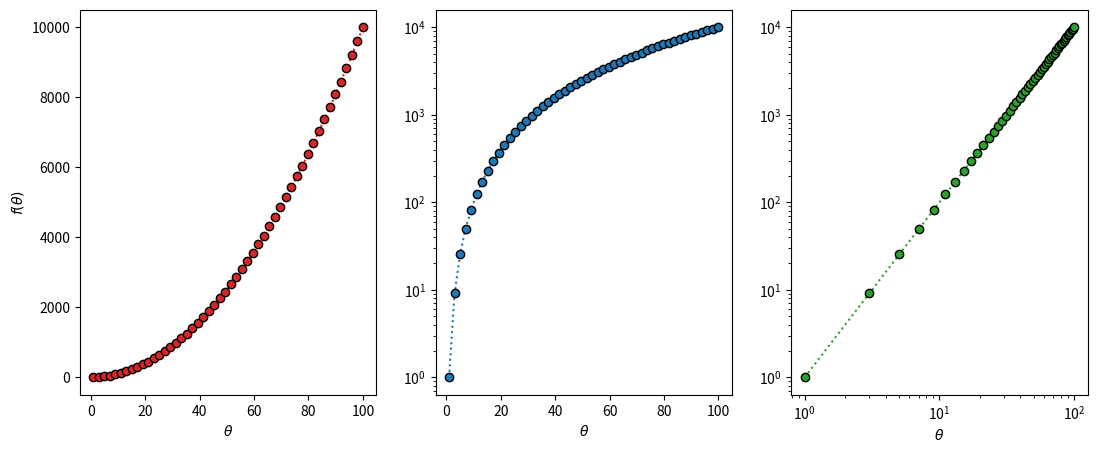
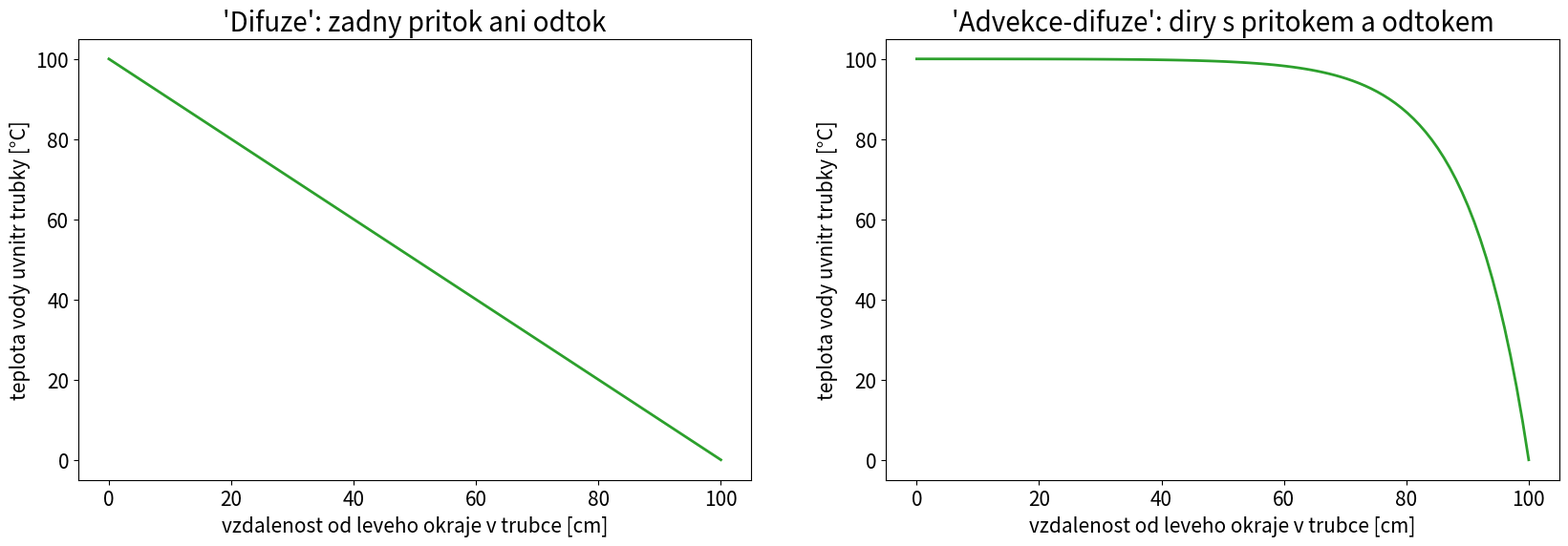
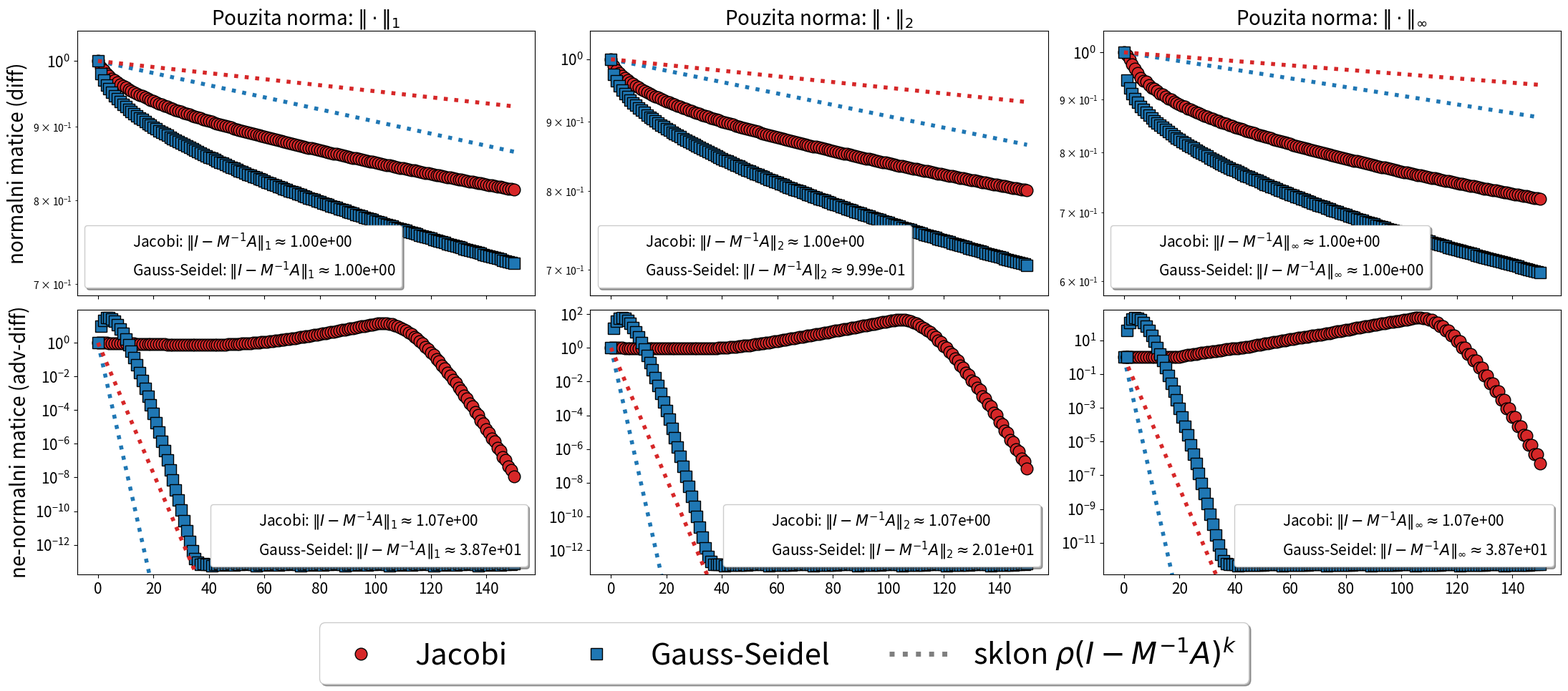

Here is the Python script that generated these plots, in order:
import numpy as np
import matplotlib.pyplot as plt

def jacobi_method(A, b, x0, n_iter):
    '''
    Implementace Jacobiho metody pro reseni "Ax=b" (*), ktera provede "n_iter" iteraci s pocatecnim odhadem "x0".

    Input
    -------
    A :  np.array dimenze "n-krat-n" s prvky np.float64. matice soustavy (*). Predpokladame, A je regularni a ze diagonalni prvky jsou nenulove.
    b :  np.array dimenze "n" s prvky np.float64. prava strana soustavy (*)
    x0 :  np.array dimenze "n" s prvky np.float64. pocatecni odhad na reseni soustavy (*)
    n_iter :  np.int32. Pocet iteraci algoritmu, n_iter > 0

    Output
    -------
    x_approx : np.array dimenze "(n_iter+1)-krat-n". Musi platit "x_approx[i,:] = xi", kde "xi" je i-ta aproximace (tj. na vystupu vracime celou posloupnost aproximaci, vcetne te nulte)
    '''
    x_approx = np.zeros((n_iter + 1, len(x0)))
    M = np.diag(np.diag(A))
    N = M - A

    x_approx[0, :] = x0
    for k in range(n_iter):
        x_approx[k + 1, :] = np.linalg.solve(M, N @ x_approx[k, :] + b)

    return x_approx


def test_jacobi_method():
    x0 = np.array([0, 0, 0, 0])
    n_iter = 3

    A1 = np.array([[4, 0, 0, 0], [0, 3, 0, 0], [0, 0, 2, 0], [0, 0, 0, 1]])
    b1 = np.array([1, 1, 1, 1])
    x_approx1 = jacobi_method(A1, b1, x0, n_iter)
    assert x_approx1.shape == (4, 4), \
        "Output 'jacobi_method()' pro matici 4x4 a 'n_iter = 3' by mel mit rozmery 4x4, ale ma output rozmeru {}".format(x_approx1.shape)
    assert np.linalg.norm(x_approx1[0, :] - x0) < 1e-10, \
        "Podle anotace funkce 'jacobi_method()' by melo platit 'x_approx[0,:] == x0', ale kod nam vraci \n x_approx[0,:] = {}  a  x0 = {}".format(x_approx1[0, :], x0)
    assert np.linalg.norm(A1 @ x_approx1[1, :] - b1) < 1e-10, \
        "Pro 'A' diagonalni by mela Jacobiho metoda zkonvergovat v prvni iteraci, ale to se nedeje"

    A2 = np.array([[3, -1, 0, 0], [-1, 3, -1, 0], [0, -1, 3, -1], [0, 0, -1, 3]])
    b2 = np.array([1, 1, 1, 1])
    x_approx2 = jacobi_method(A2, b2, x0, n_iter)
    x1 = np.linalg.solve(np.diag(np.diag(A2)), b2)
    assert np.linalg.norm(x_approx2[1, :] - x1) < 1e-10, \
        "Pro 'x0 = 0' by mela Jacobiho metoda v prvni iteraci dat 'x1 = D^{-1} x0', ale to se nedeje"
    x2 = np.linalg.solve(np.diag(np.diag(A2)), (np.diag(np.diag(A2)) - A2) @ x1 + b2)
    assert np.linalg.norm(x_approx2[2, :] - x2) < 1e-10, \
        "Jacobiho metoda nepocita spravne - porad se s cvicicim"

    return "funkce 'jacobi_method()' je OK"

test_jacobi_method()

def gauss_seidel_method(A, b, x0, n_iter):
    '''
    Implementace metody Gauss-Seidel pro reseni "Ax=b", ktera provede "n_iter" iteraci s pocatecnim odhadem "x0".

    Input
    -------
    A :  np.array dimenze "n-krat-n" s prvky np.float64. matice soustavy (*). Predpokladame, A je regularni a ze diagonalni prvky jsou nenulove.
    b :  np.array dimenze "n" s prvky np.float64. prava strana soustavy (*)
    x0 :  np.array dimenze "n" s prvky np.float64. pocatecni odhad na reseni soustavy (*)
    n_iter :  np.int32. Pocet iteraci algoritmu, n_iter > 0

    Output
    -------
    x_approx : np.array dimenze "(n_iter+1)-krat-n". Musi platit "x_approx[i,:] = xi", kde "xi" je i-ta aproximace (tj. na vystupu vracime celou posloupnost aproximaci, vcetne te nulte)
    '''
    x_approx = np.zeros((n_iter + 1, len(x0)))
    M = np.tril(A)
    N = M - A

    x_approx[0, :] = x0
    for k in range(n_iter):
        x_approx[k + 1, :] = np.linalg.solve(M, N @ x_approx[k, :] + b)

    return x_approx

def test_gauss_seidel_method():
    x0 = np.array([0, 0, 0, 0])
    n_iter = 3

    A1 = np.array([[4, 0, 0, 0], [1, 3, 0, 0], [1, 1, 2, 0], [1, 1, 1, 1]])
    b1 = np.array([1, 1, 1, 1])
    x_approx1 = gauss_seidel_method(A1, b1, x0, n_iter)
    assert x_approx1.shape == (4, 4), \
        "Output 'gauss_seidel_method()' pro matici 4x4 a 'n_iter = 3' by mel mit rozmery 4x4, ale ma output rozmeru {}".format(x_approx1.shape)
    assert np.linalg.norm(x_approx1[0, :] - x0) < 1e-10, \
        "Podle anotace funkce 'gauss_seidel_method()' by melo platit 'x_approx[0,:] == x0', ale kod nam vraci \n x_approx[0,:] = {}  a  x0 = {}".format(x_approx1[0, :], x0)
    assert np.linalg.norm(A1 @ x_approx1[1, :] - b1) < 1e-10, \
        "Pro 'A' dolni trojuhelnikovou by mela metoda Gauss-Seidel zkonvergovat v prvni iteraci, ale to se nedeje"

    A2 = np.array([[3, -1, 0, 0], [-1, 3, -1, 0], [0, -1, 3, -1], [0, 0, -1, 3]])
    b2 = np.array([1, 1, 1, 1])
    x_approx2 = gauss_seidel_method(A2, b2, x0, n_iter)
    x1 = np.linalg.solve(np.tril(A2), b2)
    assert np.linalg.norm(x_approx2[1, :] - x1) < 1e-10, \
        "Pro 'x0 = 0' by mela metoda Gauss-Seidel v prvni iteraci dat 'x1 = D^{-1} x0', ale to se nedeje"
    x2 = np.linalg.solve(np.tril(A2), (np.tril(A2) - A2) @ x1 + b2)
    assert np.linalg.norm(x_approx2[2, :] - x2) < 1e-10, \
        "Metoda Gauss-Seidel nepocita spravne - porad se s cvicicim"

    return "funkce 'gauss_seidel_method()' je OK"

test_gauss_seidel_method()
GaussSeidel_JeNaimplementovany = True

def f(theta, rho=None, k=None, a=None, b=None):
    """Input 'theta' jsou body ve kterych vyhodnocujeme, zbyle inputy jsou optional, jen pro experimentaci s ruznymi typy 'f(x)'."""
    return theta**2

N = 50
theta = np.linspace(1, 100, N)  # theta = np.logspace(0, 2, N)
f_theta = f(theta)

fig, [ax1, ax2, ax3] = plt.subplots(nrows=1, ncols=3, figsize=(13, 5))
ax1.plot(theta, f(theta), 'o:', color="tab:red", markeredgecolor="k")
ax1.set_xlabel(r"$\theta$"); ax1.set_ylabel(r"$f(\theta)$")
ax2.semilogy(theta, f(theta), 'o:', color="tab:blue", markeredgecolor="k"); ax2.set_xlabel(r"$\theta$")
ax3.loglog(theta, f(theta), 'o:', color="tab:green", markeredgecolor="k"); ax3.set_xlabel(r"$\theta$")
plt.show()

# Je nutne tuto bunku spustit, neni nutne (a asi ani vhodne) v ni cokoliv
# psat/menit.  # Anotaci funkci si muzete precist (jinak bych se s tim nepsal),
# ale neni stezejni k pokracovani cvika.  # Lze v klidu pokracovat s tim, ze mame
# preddefinovane 2 funkce, ktere nam kazda vraceji matici a pravou stranu, ktere
# "nejsou uplne vycucane z prstu".

def get_diffusion_problem(n):
    '''
    Vrati nam matici "A" a vektor prave strany "b" t., ze reseni aproximuje "asymptoticke rozlozeni teploty vody v trubce" - pro zajemce, odpovida to nasledujicimu set-upu:
      - Predstavime si 1D trubku, ktere je plna vody a je na obou koncich uzavrena.
      - Na levy okraj trubky priplacneme ohrivak o teplote 100 °C.
      - Na pravy okraj trubky priplacneme led o teplote 0 °C.
      - Budeme predpokladat, ze mimo okraju trubka perfektne izoluje, tj. jedine tepelne zdroje jsou na okrajich. Take budeme predpokladat, ze nam led nikdy neroztaje.
      - Otazka, kterou si muzeme polozit : kdyz nechame trubku dostatecne dlouho v klidu, jak bude vypadat teplota vody v trubce?
      - Nejjednodussi zpusob aproximace vysledneho teplotniho profilu vody v trubce vede na problem Ax=b
    Proc ma "A" a "b" vypadat zrovna takhle se muzete dozvedet napr. v predmetu "NMMA338: Numerické řešení parciálních diferenciálních rovnic".
    '''
    h = 1 / (n + 1)
    A = 1 / h**2 * (2 * np.diag(np.ones(n), 0) - np.diag(np.ones(n - 1), -1) - np.diag(np.ones(n - 1), 1))
    left_dirichlet_bc = 100
    b = np.zeros(n)
    b[0] = 1 / h**2 * left_dirichlet_bc
    return A, b


def get_advection_diffusion_problem(n, adv_coeff=2.15):
    '''
    Vrati nam matici "A" a vektor prave strany "b" t., ze reseni aproximuje "asymptoticke rozlozeni teploty vody v trubce" - pro zajemce, odpovida to nasledujicimu set-upu:
      - Stejne jako vyse :
        - Predstavime si 1D trubku, ktere je plna vody a je na obou koncich uzavrena.
        - Na levy okraj trubky priplacneme ohrivak o teplote 100 °C.
        - Na pravy okraj trubky priplacneme led o teplote 0 °C.
        - Budeme predpokladat, ze mimo okraju trubka perfektne izoluje, tj. jedine tepelne zdroje jsou na okrajich. Take budeme predpokladat, ze nam led nikdy neroztaje.
      - Navic si situaci udelame zajimavejsi tim, ze
        - Vyvrtame v obou koncich trubky diru.
        - Levym okrajem nechame do trubky proudit vodu o teplote 100 °C (predehratou).
        - Pravym okrajem nechame z trubky vytekat vodu o teplote 0 °C (ochlazenou v dusledku ledu na zbytkupraveho okraje).
        - "Silu proudu" zleva doprava budeme kontrolovat koeficientem "adv_coeff" - mel by byt v intervalu [0,+nekonecno) - cim vyssi, tim silnejsi proud.
        - Zanedbame turbulence/viry vodniho toku uvnitr trubky.
      - Prirozena intuice je, ze
        - pokud "adv_coeff=0", pak dostaneme zpatky "diffusion_problem".
        - pokud "adv_coeff>>0", pak nam silny proud nazene teplo z leveho okraje i dost blizko chlazeni na pravem okraji.

      - Otazka, kterou si muzeme polozit : kdyz nechame trubku dostatecne dlouho v klidu, jak bude vypadat teplota vody v trubce?
        - pokud "adv_coeff=0", pak ocekavame, ze se teplota rovnomerne rozprostre mezi 100 °C a 0 °C podel cele trubky.
        - pokud "adv_coeff>>0", pak ocekavame, ze se teplota bude blizko 100 °C i vyrazne dale od leveho konce, protoze ji tam proud neustale unasi a pravy konec ji "nestiha uchladit".
      - Nejjednodussi zpusob aproximace vysledneho teplotniho profilu vody v trubce vede na problem Ax=b
    Proc ma "A" a "b" vypadat zrovna takhle se muzete dozvedet napr. v predmetu "NMMA338: Úvod do parciálních diferenciálních rovnic".
    '''
    h = 1 / (n + 1)
    adv_coeff = adv_coeff / h  # "adv_coeff ~ 1/DiscretePeclet"
    A = (1 / h**2 * (2 * np.diag(np.ones(n), 0) - np.diag(np.ones(n - 1), -1) - np.diag(np.ones(n - 1), 1))
         + adv_coeff * 1 / (2 * h) * (np.diag(np.ones(n - 1), 1) - np.diag(np.ones(n - 1), -1)))
    left_dirichlet_bc = 100
    b = np.zeros(n)
    b[0] = 1 / h**2 * left_dirichlet_bc + adv_coeff * 1 / (2 * h) * left_dirichlet_bc
    return A, b


# Demo
n = 100  # parametr urcujici "presnost aproximace". Cim vetsi, tim lepsi, ale pro n>>1000 to bude bezet netrivialne dlouho

# sestavime A, b pro problem "difuze"
A, b = get_diffusion_problem(n)
u_diff = np.linalg.solve(A, b)
x = np.linspace(0, 100, n + 2)
u_diff_bc = np.concatenate((np.array([100]), u_diff, np.array([0])))

# sestavime A, b pro problem "advekce-difuze"
adv_coeff = 1 / 10  # cislo z intervalu (0,+infty) -> pro "adv_coeff >> 2" ocekavame numerickou nestabilitu
A, b = get_advection_diffusion_problem(n, adv_coeff)
u_advdiff = np.linalg.solve(A, b)
u_advdiff_bc = np.concatenate((np.array([100]), u_advdiff, np.array([0])))

fig, [ax1, ax2] = plt.subplots(nrows=1, ncols=2, sharex=True, sharey=False, figsize=(20, 6))

ax1.plot(x, u_diff_bc, '-', lw=2, c='tab:green')
ax1.yaxis.set_tick_params(labelsize=15); ax1.xaxis.set_tick_params(labelsize=15)
ax1.set_ylabel('teplota vody uvnitr trubky [°C]', fontsize=15)
ax1.set_xlabel('vzdalenost od leveho okraje v trubce [cm]', fontsize=15)
ax1.set_title(r"'Difuze': zadny pritok ani odtok", fontsize=20)

ax2.plot(x, u_advdiff_bc, '-', lw=2, c='tab:green')
ax2.yaxis.set_tick_params(labelsize=15); ax2.xaxis.set_tick_params(labelsize=15)
ax2.set_ylabel('teplota vody uvnitr trubky [°C]', fontsize=15)
ax2.set_xlabel('vzdalenost od leveho okraje v trubce [cm]', fontsize=15)
ax2.set_title(r"'Advekce-difuze': diry s pritokem a odtokem", fontsize=20)
plt.show()

# vypocet Jacobi & Gauss-Seidel iteraci pro nase dva systemy

def rel_error_curve(x_approx, x_exact, ord):
    '''Relativni chyba ||x_approx[k,:] - x_exact|| / ||x_approx[0,:] - x_exact|| pro kazde k.'''
    errors = np.linalg.norm(x_approx - x_exact, axis=1, ord=ord)
    return errors / np.linalg.norm(x_approx[0, :] - x_exact, ord=ord)

n_iter = 150  # pocet iteraci provedenych Jacobiho a Gauss-Seidelem
n = 100
x0 = np.random.rand(n)

# problem "difuze"
A_diff, b_diff = get_diffusion_problem(n)
u_diff = np.linalg.solve(A_diff, b_diff)
x_diff_jac = jacobi_method(A_diff, b_diff, x0, n_iter)
if GaussSeidel_JeNaimplementovany :
    x_diff_gs = gauss_seidel_method(A_diff, b_diff, x0, n_iter)

err_diff_jac_1 = rel_error_curve(x_diff_jac, u_diff, 1)
err_diff_jac_2 = rel_error_curve(x_diff_jac, u_diff, 2)
err_diff_jac_inf = rel_error_curve(x_diff_jac, u_diff, np.inf)
if GaussSeidel_JeNaimplementovany :
    err_diff_gs_1 = rel_error_curve(x_diff_gs, u_diff, 1)
    err_diff_gs_2 = rel_error_curve(x_diff_gs, u_diff, 2)
    err_diff_gs_inf = rel_error_curve(x_diff_gs, u_diff, np.inf)
else :
    err_diff_gs_1 = np.zeros_like(err_diff_jac_1)
    err_diff_gs_2 = np.zeros_like(err_diff_jac_1)
    err_diff_gs_inf = np.zeros_like(err_diff_jac_1)

# problem "advekce-difuze"
A_advdiff, b_advdiff = get_advection_diffusion_problem(n)
u_advdiff = np.linalg.solve(A_advdiff, b_advdiff)
x_advdiff_jac = jacobi_method(A_advdiff, b_advdiff, x0, n_iter)
if GaussSeidel_JeNaimplementovany :
    x_advdiff_gs = gauss_seidel_method(A_advdiff, b_advdiff, x0, n_iter)

err_advdiff_jac_1 = rel_error_curve(x_advdiff_jac, u_advdiff, 1)
err_advdiff_jac_2 = rel_error_curve(x_advdiff_jac, u_advdiff, 2)
err_advdiff_jac_inf = rel_error_curve(x_advdiff_jac, u_advdiff, np.inf)
if GaussSeidel_JeNaimplementovany :
    err_advdiff_gs_1 = rel_error_curve(x_advdiff_gs, u_advdiff, 1)
    err_advdiff_gs_2 = rel_error_curve(x_advdiff_gs, u_advdiff, 2)
    err_advdiff_gs_inf = rel_error_curve(x_advdiff_gs, u_advdiff, np.inf)
else :
    err_advdiff_gs_1 = np.zeros_like(err_advdiff_jac_1)
    err_advdiff_gs_2 = np.zeros_like(err_advdiff_jac_1)
    err_advdiff_gs_inf = np.zeros_like(err_advdiff_jac_1)

# predikce konvergence Jacobi & Gauss-Seidel iteraci - spektralni polomer a normy iteracni matice

def iteration_matrix_stats(A, M):
    '''Pro stepeni A = M - N spocita spektralni polomer iteracni matice I - M^{-1}A a jeji normy 1, 2, nekonecno.'''
    N = M - A
    iter_matrix = np.linalg.solve(M, N)
    spectral_radius = np.max(np.abs(np.linalg.eigvals(iter_matrix)))
    norm1 = np.linalg.norm(iter_matrix, ord=1)
    norm2 = np.linalg.norm(iter_matrix, ord=2)
    norm_inf = np.linalg.norm(iter_matrix, ord=np.inf)
    return spectral_radius, norm1, norm2, norm_inf


show_norm_estimates = True

if show_norm_estimates:
    # problem "difuze" - pracujeme s matici A = A_diff
    rho_diff_jac, norm1_diff_jac, norm2_diff_jac, norm_inf_diff_jac = iteration_matrix_stats(A_diff, np.diag(np.diag(A_diff)))
    if GaussSeidel_JeNaimplementovany :
        rho_diff_gs, norm1_diff_gs, norm2_diff_gs, norm_inf_diff_gs = iteration_matrix_stats(A_diff, np.tril(A_diff))
    else :
        rho_diff_gs, norm1_diff_gs, norm2_diff_gs, norm_inf_diff_gs = np.nan, np.nan, np.nan, np.nan

    # problem "advekce-difuze" - pracujeme s matici A = A_advdiff
    rho_advdiff_jac, norm1_advdiff_jac, norm2_advdiff_jac, norm_inf_advdiff_jac = iteration_matrix_stats(A_advdiff, np.diag(np.diag(A_advdiff)))
    if GaussSeidel_JeNaimplementovany :
        rho_advdiff_gs, norm1_advdiff_gs, norm2_advdiff_gs, norm_inf_advdiff_gs = iteration_matrix_stats(A_advdiff, np.tril(A_advdiff))
    else :
        rho_advdiff_gs, norm1_advdiff_gs, norm2_advdiff_gs, norm_inf_advdiff_gs = np.nan, np.nan, np.nan, np.nan

# vykreslovani

def plot_error_panel(ax, err_jac, err_gs, iterations, rho_jac, rho_gs, norm_jac, norm_gs,
                      norm_symbol, ylim_scale, legend_loc, title=None, ylabel=None):
    ax.semilogy(err_jac, 'o', lw=0, markerfacecolor='tab:red', markeredgecolor='k', ms=12)
    ax.semilogy(err_gs, 's', lw=0, markerfacecolor='tab:blue', markeredgecolor='k', ms=12)
    ax.yaxis.set_tick_params(labelsize=15)
    ax.xaxis.set_tick_params(labelsize=15)
    if GaussSeidel_JeNaimplementovany:
        ax.set_ylim(ylim_scale[0] * min(err_gs.min(), err_jac.min()), ylim_scale[1] * max(err_gs.max(), err_jac.max()))
    else:
        ax.set_ylim(ylim_scale[0] * err_jac.min(), ylim_scale[1] * err_jac.max())
    if title is not None:
        ax.set_title(title, fontsize=20)
    if ylabel is not None:
        ax.set_ylabel(ylabel, fontsize=20)

    if show_norm_estimates:
        ax.semilogy(rho_gs**iterations, ':', color='tab:blue', lw=4)
        ax.semilogy(rho_jac**iterations, ':', color='tab:red', lw=4)
        blank_line, = ax.plot([10, 11], [0.9, 0.8], '-', lw=0, color='white')
        labels = [
            r'Jacobi: $\|I-M^{-1}A\|_{' + norm_symbol + r'} \approx $' + '{:.2e}'.format(norm_jac),
            r'Gauss-Seidel: $\|I-M^{-1}A\|_{' + norm_symbol + r'} \approx $' + '{:.2e}'.format(norm_gs),
        ]
        ax.legend([blank_line, blank_line], labels, loc=legend_loc, fancybox=True, shadow=True, ncol=1, fontsize=15)


fig, [[ax1, ax2, ax3], [ax4, ax5, ax6]] = plt.subplots(nrows=2, ncols=3, sharex=True, sharey=False, figsize=(22, 9))
iterations = np.arange(0, n_iter + 1, 1, dtype=np.float64)

plot_error_panel(ax1, err_diff_jac_1, err_diff_gs_1, iterations, rho_diff_jac, rho_diff_gs, norm1_diff_jac, norm1_diff_gs,
                  '1', (0.95, 1.05), 'lower left',
                  title=r"Pouzita norma: $\| \cdot \|_{1}$", ylabel=r"normalni matice (diff)")
plot_error_panel(ax2, err_diff_jac_2, err_diff_gs_2, iterations, rho_diff_jac, rho_diff_gs, norm2_diff_jac, norm2_diff_gs,
                  '2', (0.95, 1.05), 'lower left',
                  title=r"Pouzita norma: $\| \cdot \|_{2}$")
plot_error_panel(ax3, err_diff_jac_inf, err_diff_gs_inf, iterations, rho_diff_jac, rho_diff_gs, norm_inf_diff_jac, norm_inf_diff_gs,
                  r'\infty', (0.95, 1.05), 'lower left',
                  title=r"Pouzita norma: $\| \cdot \|_{\infty}$")

plot_error_panel(ax4, err_advdiff_jac_1, err_advdiff_gs_1, iterations, rho_advdiff_jac, rho_advdiff_gs, norm1_advdiff_jac, norm1_advdiff_gs,
                  '1', (0.3, 3), 'lower right', ylabel=r"ne-normalni matice (adv-diff)")
plot_error_panel(ax5, err_advdiff_jac_2, err_advdiff_gs_2, iterations, rho_advdiff_jac, rho_advdiff_gs, norm2_advdiff_jac, norm2_advdiff_gs,
                  '2', (0.3, 3), 'lower right')
plot_error_panel(ax6, err_advdiff_jac_inf, err_advdiff_gs_inf, iterations, rho_advdiff_jac, rho_advdiff_gs, norm_inf_advdiff_jac, norm_inf_advdiff_gs,
                  r'\infty', (0.3, 3), 'lower right')

ax = plt.gca()
fig = plt.gcf()
line1, = ax.plot([1, 1], [1, 1], '-o', lw=0, markerfacecolor='tab:red', markeredgecolor='k', ms=12)
line2, = ax.plot([1, 1], [1, 1], '-s', lw=0, markerfacecolor='tab:blue', markeredgecolor='k', ms=12)
all_handles = [line1, line2]
all_labels = [r'Jacobi', r'Gauss-Seidel']
if show_norm_estimates:
    line3, = ax.plot([100, 101], [1e-5, 1e-7], ':', lw=5, color='tab:gray')
    ax.plot([100, 101], [1e-5, 1e-7], '-', lw=10, color='white')
    all_handles.append(line3)
    all_labels.append(r'sklon $\rho(I - M^{-1}A)^k$')
fig.legend(all_handles, all_labels, loc='upper center', bbox_to_anchor=(0.5, 0.05), fancybox=True, shadow=True, ncol=3, fontsize=30)
plt.tight_layout(rect=[0, 0.05, 1, 1])
plt.show()
